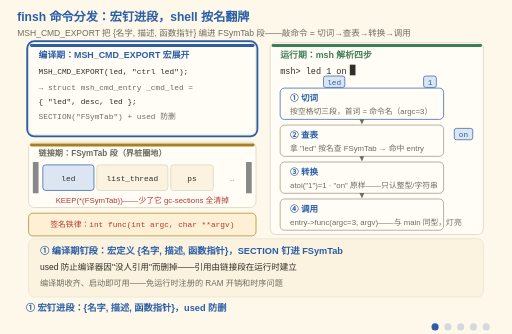
t = 0.00 s
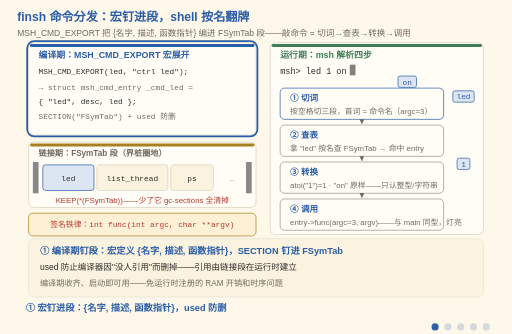
t = 1.76 s
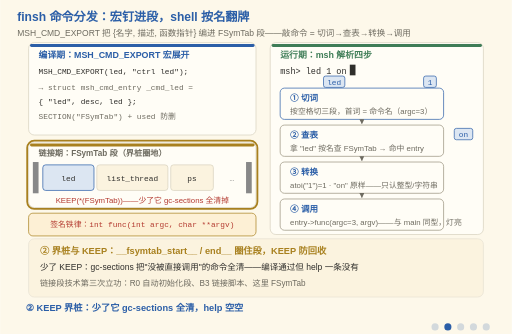
t = 3.00 s
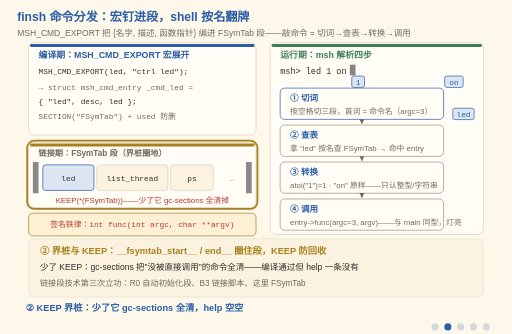
t = 5.25 s
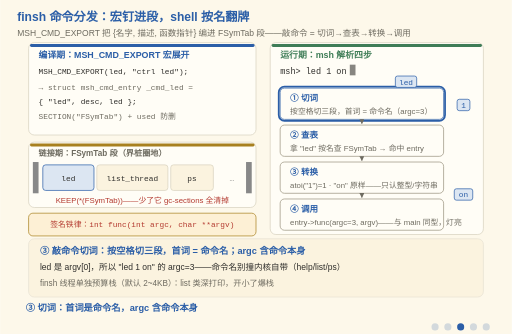
t = 6.75 s
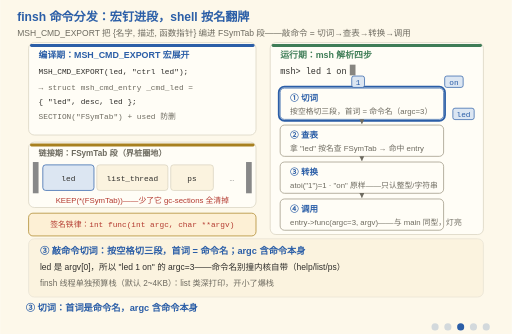
t = 8.25 s

The animated SVG that drew these frames (rendered in a browser with its animation timeline set to each time). Animation: 25 SMIL elements (animate=22,animateTransform=3); frames cover the first 8.25 s, repeats indefinitely.

<svg xmlns="http://www.w3.org/2000/svg" viewBox="0 0 720 470" font-family="'Segoe Print','Comic Sans MS','Microsoft YaHei',sans-serif">
  <title>finsh 命令分发：宏钉进段，shell 按名翻牌</title>
  <desc>五阶段动画：finsh 的原理一句话——把函数名和地址编进一张符号表，运行时按名调用。① 编译期钉段：MSH_CMD_EXPORT 宏展开为定义一个 msh_cmd_entry 结构体 {名字, 描述, 函数指针}，用 SECTION("FSymTab") 把它放进专用链接段，used 防止编译器因"没人引用"而删除——引用由链接段在运行时建立；编译期收齐、启动即可用，免运行时注册的 RAM 开销和时序问题。② 界桩与 KEEP：链接脚本用 __fsymtab_start__ / __fsymtab_end__ 圈住段并打起止界桩，KEEP(*(FSymTab)) 是关键——没有它，gc-sections 会把"没人直接调用"的命令全清掉，症状是编译完全通过、烧进去 help 里一条命令都没有；这是链接段技术第三次立功（R0 自动初始化段、B3 链接脚本、这里 FSymTab）。③ 敲命令切词：用户敲 "led 1 on" 回车，按空格切成三段，首词是命令名；argc 含命令名本身——led 是 argv[0]，所以 argc=3；命令名别撞内核自带（help/list/ps）；finsh 线程要单独预算栈（默认 2~4KB），list 类深打印开小了爆栈。④ 查表与转换：拿 "led" 在 FSymTab 区间按名查找命中 entry，参数逐个转换——数字用 atoi（"1"→1）、字符串原样传（"on"）；finsh 只认整型和字符串，签名必须 int func(int argc, char **argv)——原型不符栈布局错位，一调就崩。⑤ 调用执行：entry-&gt;func(argc=3, argv)——与 C main 同型；错误路径要有提示和返回码（led 9 on → index out of range）；help 即文档、list 即自检——量产固件记得裁剪，finsh 对外暴露就是攻击面。图中终端光标持续闪烁，三个命令词依次飞向切词/查表/调用框，表示解析在流动。</desc>
  <rect width="720" height="470" fill="#FDF8EA"/>
  <text x="24" y="30" font-size="17" font-weight="bold" fill="#2B5EA7">finsh 命令分发：宏钉进段，shell 按名翻牌</text>
  <text x="24" y="50" font-size="12" fill="#6E6B60">MSH_CMD_EXPORT 把 {名字, 描述, 函数指针} 编进 FSymTab 段——敲命令 = 切词→查表→转换→调用</text>

  <defs>
    <marker id="arr" viewBox="0 0 10 10" refX="9" refY="5" markerWidth="7" markerHeight="7" orient="auto-start-reverse">
      <path d="M0,0 L10,5 L0,10 z" fill="#6E6B60"/>
    </marker>
  </defs>

  <!-- 编译期：宏展开 -->
  <rect x="40" y="60" width="320" height="130" rx="8" fill="#FFFDF6" stroke="#D8D2C0"/>
  <rect x="42" y="62" width="316" height="4" rx="2" fill="#2B5EA7"/>
  <rect x="38" y="58" width="324" height="134" rx="10" fill="none" stroke="#2B5EA7" stroke-width="2.5" opacity="0">
    <animate attributeName="opacity" calcMode="discrete" values="1;0;0;0;0;0" keyTimes="0;0.2;0.4;0.6;0.8;1" dur="15s" repeatCount="indefinite"/>
  </rect>
  <text x="54" y="82" font-size="12.5" font-weight="bold" fill="#2B5EA7">编译期：MSH_CMD_EXPORT 宏展开</text>
  <g font-size="11" font-family="Consolas,monospace" fill="#2F2E2B">
    <text x="54" y="104">MSH_CMD_EXPORT(led, "ctrl led");</text>
    <text x="54" y="126" fill="#6E6B60">→ struct msh_cmd_entry _cmd_led =</text>
    <text x="54" y="146">{ "led", desc, led };</text>
    <text x="54" y="168" fill="#6E6B60">SECTION("FSymTab") + used 防删</text>
  </g>

  <!-- 链接期：FSymTab 段 -->
  <rect x="40" y="200" width="320" height="92" rx="8" fill="#FFFDF6" stroke="#D8D2C0"/>
  <rect x="42" y="202" width="316" height="4" rx="2" fill="#A8801F"/>
  <rect x="38" y="198" width="324" height="96" rx="10" fill="none" stroke="#A8801F" stroke-width="2.5" opacity="0">
    <animate attributeName="opacity" calcMode="discrete" values="0;1;0;0;0;0" keyTimes="0;0.2;0.4;0.6;0.8;1" dur="15s" repeatCount="indefinite"/>
  </rect>
  <text x="54" y="220" font-size="11.5" font-weight="bold" fill="#6E6B60">链接期：FSymTab 段（界桩圈地）</text>
  <rect x="46" y="228" width="8" height="44" fill="#888"/>
  <g font-size="11" font-family="Consolas,monospace" fill="#2F2E2B" text-anchor="middle">
    <rect x="60" y="232" width="72" height="36" rx="4" fill="#DCE6F2" stroke="#2B5EA7"/><text x="96" y="254">led</text>
    <rect x="136" y="232" width="100" height="36" rx="4" fill="#FBF3DF" stroke="#D8D2C0"/><text x="186" y="254">list_thread</text>
    <rect x="240" y="232" width="60" height="36" rx="4" fill="#FBF3DF" stroke="#D8D2C0"/><text x="270" y="254">ps</text>
    <text x="326" y="254" fill="#888">…</text>
  </g>
  <rect x="346" y="228" width="8" height="44" fill="#888"/>
  <text x="200" y="286" font-size="11" fill="#B3392F" text-anchor="middle">KEEP(*(FSymTab))——少了它 gc-sections 全清掉</text>

  <!-- 签名警示条 -->
  <rect x="40" y="300" width="320" height="32" rx="6" fill="#fdf0d5" stroke="#A8801F"/>
  <text x="200" y="320" font-size="11" font-family="Consolas,monospace" fill="#B3392F" text-anchor="middle">签名铁律：int func(int argc, char **argv)</text>

  <!-- 运行期：终端四步 -->
  <rect x="380" y="60" width="300" height="270" rx="8" fill="#FFFDF6" stroke="#D8D2C0"/>
  <rect x="382" y="62" width="296" height="4" rx="2" fill="#3F7D57"/>
  <text x="394" y="82" font-size="12.5" font-weight="bold" fill="#3F7D57">运行期：msh 解析四步</text>
  <text x="394" y="104" font-size="12" font-family="Consolas,monospace" fill="#2F2E2B">msh&gt; led 1 on</text>
  <rect x="492" y="91" width="8" height="15" fill="#2F2E2B">
    <animate attributeName="opacity" values="1;0.15;1" keyTimes="0;0.5;1" dur="1s" repeatCount="indefinite"/>
  </rect>

  <rect x="394" y="124" width="230" height="44" rx="6" fill="#FFFDF6" stroke="#2B5EA7"/>
  <rect x="392" y="122" width="234" height="48" rx="8" fill="none" stroke="#2B5EA7" stroke-width="2.5" opacity="0">
    <animate attributeName="opacity" calcMode="discrete" values="0;0;1;0;0;0" keyTimes="0;0.2;0.4;0.6;0.8;1" dur="15s" repeatCount="indefinite"/>
  </rect>
  <text x="408" y="142" font-size="12" font-weight="bold" fill="#2B5EA7">① 切词</text>
  <text x="408" y="160" font-size="11" fill="#6E6B60">按空格切三段，首词 = 命令名（argc=3）</text>

  <line x1="509" y1="168" x2="509" y2="174" stroke="#6E6B60" marker-end="url(#arr)"/>

  <rect x="394" y="176" width="230" height="44" rx="6" fill="#FFFDF6" stroke="#9A937F"/>
  <rect x="392" y="174" width="234" height="48" rx="8" fill="none" stroke="#2B5EA7" stroke-width="2.5" opacity="0">
    <animate attributeName="opacity" calcMode="discrete" values="0;0;0;1;0;0" keyTimes="0;0.2;0.4;0.6;0.8;1" dur="15s" repeatCount="indefinite"/>
  </rect>
  <text x="408" y="194" font-size="12" font-weight="bold" fill="#2B5EA7">② 查表</text>
  <text x="408" y="212" font-size="11" fill="#6E6B60">拿 "led" 按名查 FSymTab → 命中 entry</text>

  <line x1="509" y1="220" x2="509" y2="226" stroke="#6E6B60" marker-end="url(#arr)"/>

  <rect x="394" y="228" width="230" height="44" rx="6" fill="#FFFDF6" stroke="#9A937F"/>
  <rect x="392" y="226" width="234" height="48" rx="8" fill="none" stroke="#2B5EA7" stroke-width="2.5" opacity="0">
    <animate attributeName="opacity" calcMode="discrete" values="0;0;0;1;0;0" keyTimes="0;0.2;0.4;0.6;0.8;1" dur="15s" repeatCount="indefinite"/>
  </rect>
  <text x="408" y="246" font-size="12" font-weight="bold" fill="#2B5EA7">③ 转换</text>
  <text x="408" y="264" font-size="11" fill="#6E6B60">atoi("1")=1 · "on" 原样——只认整型/字符串</text>

  <line x1="509" y1="272" x2="509" y2="278" stroke="#6E6B60" marker-end="url(#arr)"/>

  <rect x="394" y="280" width="230" height="44" rx="6" fill="#FFFDF6" stroke="#9A937F"/>
  <rect x="392" y="278" width="234" height="48" rx="8" fill="none" stroke="#2B5EA7" stroke-width="2.5" opacity="0">
    <animate attributeName="opacity" calcMode="discrete" values="0;0;0;0;1;0" keyTimes="0;0.2;0.4;0.6;0.8;1" dur="15s" repeatCount="indefinite"/>
  </rect>
  <text x="408" y="298" font-size="12" font-weight="bold" fill="#2B5EA7">④ 调用</text>
  <text x="408" y="316" font-size="11" fill="#6E6B60">entry-&gt;func(argc=3, argv)——与 main 同型，灯亮</text>

  <!-- 命令词飞行：走右侧走廊（水平→竖直），不穿文字 -->
  <g>
    <rect x="455" y="107" width="30" height="16" rx="3" fill="#DCE6F2" stroke="#2B5EA7"/>
    <text x="470" y="119" font-size="11" font-family="Consolas,monospace" fill="#2B5EA7" text-anchor="middle">led</text>
    <animateTransform attributeName="transform" type="translate" values="0 0;182 0;182 83" keyTimes="0;0.45;1" dur="3s" repeatCount="indefinite"/>
  </g>
  <g>
    <rect x="461" y="107" width="18" height="16" rx="3" fill="#DCE6F2" stroke="#2B5EA7"/>
    <text x="470" y="119" font-size="11" font-family="Consolas,monospace" fill="#2B5EA7" text-anchor="middle">1</text>
    <animateTransform attributeName="transform" type="translate" values="0 0;182 0;182 135" keyTimes="0;0.45;1" dur="3s" begin="-1s" repeatCount="indefinite"/>
  </g>
  <g>
    <rect x="457" y="107" width="26" height="16" rx="3" fill="#DCE6F2" stroke="#2B5EA7"/>
    <text x="470" y="119" font-size="11" font-family="Consolas,monospace" fill="#2B5EA7" text-anchor="middle">on</text>
    <animateTransform attributeName="transform" type="translate" values="0 0;182 0;182 187" keyTimes="0;0.45;1" dur="3s" begin="-2s" repeatCount="indefinite"/>
  </g>

  <!-- 阶段一 -->
  <g opacity="1">
    <animate attributeName="opacity" calcMode="discrete" values="1;0;0;0;0;0" keyTimes="0;0.2;0.4;0.6;0.8;1" dur="15s" repeatCount="indefinite"/>
    <rect x="40" y="336" width="640" height="82" rx="8" fill="#FBF3DF" stroke="#E7E2D4"/>
    <text x="56" y="358" font-size="13" font-weight="bold" fill="#2B5EA7">① 编译期钉段：宏定义 {名字, 描述, 函数指针}，SECTION 钉进 FSymTab</text>
    <text x="56" y="380" font-size="12" fill="#2F2E2B">used 防止编译器因"没人引用"而删掉——引用由链接段在运行时建立</text>
    <text x="56" y="402" font-size="11.5" fill="#6E6B60">编译期收齐、启动即可用——免运行时注册的 RAM 开销和时序问题</text>
  </g>

  <!-- 阶段二 -->
  <g opacity="0">
    <animate attributeName="opacity" calcMode="discrete" values="0;1;0;0;0;0" keyTimes="0;0.2;0.4;0.6;0.8;1" dur="15s" repeatCount="indefinite"/>
    <rect x="40" y="336" width="640" height="82" rx="8" fill="#FBF3DF" stroke="#E7E2D4"/>
    <text x="56" y="358" font-size="13" font-weight="bold" fill="#A8801F">② 界桩与 KEEP：__fsymtab_start__ / end__ 圈住段，KEEP 防回收</text>
    <text x="56" y="380" font-size="12" fill="#2F2E2B">少了 KEEP：gc-sections 把"没被直接调用"的命令全清——编译通过但 help 一条没有</text>
    <text x="56" y="402" font-size="11.5" fill="#6E6B60">链接段技术第三次立功：R0 自动初始化段、B3 链接脚本、这里 FSymTab</text>
  </g>

  <!-- 阶段三 -->
  <g opacity="0">
    <animate attributeName="opacity" calcMode="discrete" values="0;0;1;0;0;0" keyTimes="0;0.2;0.4;0.6;0.8;1" dur="15s" repeatCount="indefinite"/>
    <rect x="40" y="336" width="640" height="82" rx="8" fill="#FBF3DF" stroke="#E7E2D4"/>
    <text x="56" y="358" font-size="13" font-weight="bold" fill="#2B5EA7">③ 敲命令切词：按空格切三段，首词 = 命令名；argc 含命令本身</text>
    <text x="56" y="380" font-size="12" fill="#2F2E2B">led 是 argv[0]，所以 "led 1 on" 的 argc=3——命令名别撞内核自带（help/list/ps）</text>
    <text x="56" y="402" font-size="11.5" fill="#6E6B60">finsh 线程单独预算栈（默认 2~4KB）：list 类深打印，开小了爆栈</text>
  </g>

  <!-- 阶段四 -->
  <g opacity="0">
    <animate attributeName="opacity" calcMode="discrete" values="0;0;0;1;0;0" keyTimes="0;0.2;0.4;0.6;0.8;1" dur="15s" repeatCount="indefinite"/>
    <rect x="40" y="336" width="640" height="82" rx="8" fill="#FBF3DF" stroke="#E7E2D4"/>
    <text x="56" y="358" font-size="13" font-weight="bold" fill="#2B5EA7">④ 查表与转换：按名查找命中 entry；数字 atoi、字符串原样</text>
    <text x="56" y="380" font-size="12" fill="#2F2E2B">finsh 只认整型和字符串——不支持浮点、结构体直接传参</text>
    <text x="56" y="402" font-size="11.5" fill="#B3392F">签名必须 int func(int argc, char **argv)——原型不符栈布局错位，一调就崩</text>
  </g>

  <!-- 阶段五 -->
  <g opacity="0">
    <animate attributeName="opacity" calcMode="discrete" values="0;0;0;0;1;0" keyTimes="0;0.2;0.4;0.6;0.8;1" dur="15s" repeatCount="indefinite"/>
    <rect x="40" y="336" width="640" height="82" rx="8" fill="#FBF3DF" stroke="#E7E2D4"/>
    <text x="56" y="358" font-size="13" font-weight="bold" fill="#3F7D57">⑤ 调用执行：entry-&gt;func(argc=3, argv)——与 C main 同型</text>
    <text x="56" y="380" font-size="12" fill="#2F2E2B">错误路径给提示和返回码：led 9 on → "index out of range"，用户敲错能看清</text>
    <text x="56" y="402" font-size="11.5" fill="#6E6B60">help 即文档、list 即自检——量产固件记得裁剪：finsh 对外暴露就是攻击面</text>
  </g>

  <!-- 阶段字幕 -->
  <g font-size="13" font-weight="bold" fill="#2B5EA7">
    <g opacity="1"><animate attributeName="opacity" calcMode="discrete" values="1;0;0;0;0;1" keyTimes="0;0.2;0.4;0.6;0.8;1" dur="15s" repeatCount="indefinite"/>
      <text x="36" y="438">① 宏钉进段：{名字, 描述, 函数指针}，used 防删</text></g>
    <g opacity="0"><animate attributeName="opacity" calcMode="discrete" values="0;1;0;0;0;0" keyTimes="0;0.2;0.4;0.6;0.8;1" dur="15s" repeatCount="indefinite"/>
      <text x="36" y="438">② KEEP 界桩：少了它 gc-sections 全清，help 空空</text></g>
    <g opacity="0"><animate attributeName="opacity" calcMode="discrete" values="0;0;1;0;0;0" keyTimes="0;0.2;0.4;0.6;0.8;1" dur="15s" repeatCount="indefinite"/>
      <text x="36" y="438">③ 切词：首词是命令名，argc 含命令本身</text></g>
    <g opacity="0"><animate attributeName="opacity" calcMode="discrete" values="0;0;0;1;0;0" keyTimes="0;0.2;0.4;0.6;0.8;1" dur="15s" repeatCount="indefinite"/>
      <text x="36" y="438">④ 查表转换：只认整型和字符串，签名必须 argc/argv</text></g>
    <g opacity="0"><animate attributeName="opacity" calcMode="discrete" values="0;0;0;0;1;0" keyTimes="0;0.2;0.4;0.6;0.8;1" dur="15s" repeatCount="indefinite"/>
      <text x="36" y="438">⑤ 调用：与 C main 同型，错误要有提示和返回码</text></g>
  </g>

  <!-- 阶段指示点 -->
  <g transform="translate(612,460)" fill="#2B5EA7">
    <circle cx="0" cy="0" r="5"><animate attributeName="opacity" calcMode="discrete" values="1;0.2;0.2;0.2;0.2;0.2" keyTimes="0;0.2;0.4;0.6;0.8;1" dur="15s" repeatCount="indefinite"/></circle>
    <circle cx="18" cy="0" r="5"><animate attributeName="opacity" calcMode="discrete" values="0.2;1;0.2;0.2;0.2;0.2" keyTimes="0;0.2;0.4;0.6;0.8;1" dur="15s" repeatCount="indefinite"/></circle>
    <circle cx="36" cy="0" r="5"><animate attributeName="opacity" calcMode="discrete" values="0.2;0.2;1;0.2;0.2;0.2" keyTimes="0;0.2;0.4;0.6;0.8;1" dur="15s" repeatCount="indefinite"/></circle>
    <circle cx="54" cy="0" r="5"><animate attributeName="opacity" calcMode="discrete" values="0.2;0.2;0.2;1;0.2;0.2" keyTimes="0;0.2;0.4;0.6;0.8;1" dur="15s" repeatCount="indefinite"/></circle>
    <circle cx="72" cy="0" r="5"><animate attributeName="opacity" calcMode="discrete" values="0.2;0.2;0.2;0.2;1;0.2" keyTimes="0;0.2;0.4;0.6;0.8;1" dur="15s" repeatCount="indefinite"/></circle>
  </g>
</svg>
